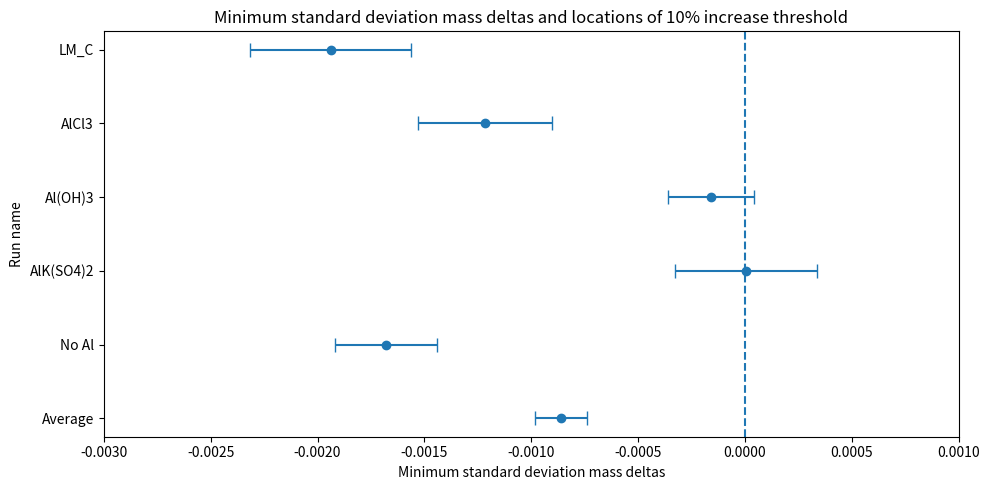

This chart was generated by the following Python code:
import matplotlib.pyplot as plt

def main():
    runs = ["Average", "No Al", "AlK(SO4)2", "Al(OH)3", "AlCl3", "LM_C"]
    points = [-0.000861, -0.00168, 4E-06, -0.000158, -0.001216, -0.001939]
    neg_xerr = [0.000121, 0.00024, 0.000331, 0.0002, 0.000314, 0.000377]
    pos_xerr = [0.000121, 0.000239, 0.000331, 0.0002, 0.000314, 0.000377]
    xerr = [neg_xerr, pos_xerr]
    plt.figure(figsize=(10,5))
    plt.scatter(points, runs)
    plt.errorbar(points, runs, xerr=xerr, fmt='none', capsize=5)
    plt.axvline(0, linestyle="--")
    plt.xlabel("Minimum standard deviation mass deltas")
    plt.ylabel("Run name")
    plt.title("Minimum standard deviation mass deltas and locations of 10% increase threshold")
    plt.xlim(-0.0030, 0.0010)
    plt.tight_layout()
    plt.show()

if __name__ == "__main__":
    main()
